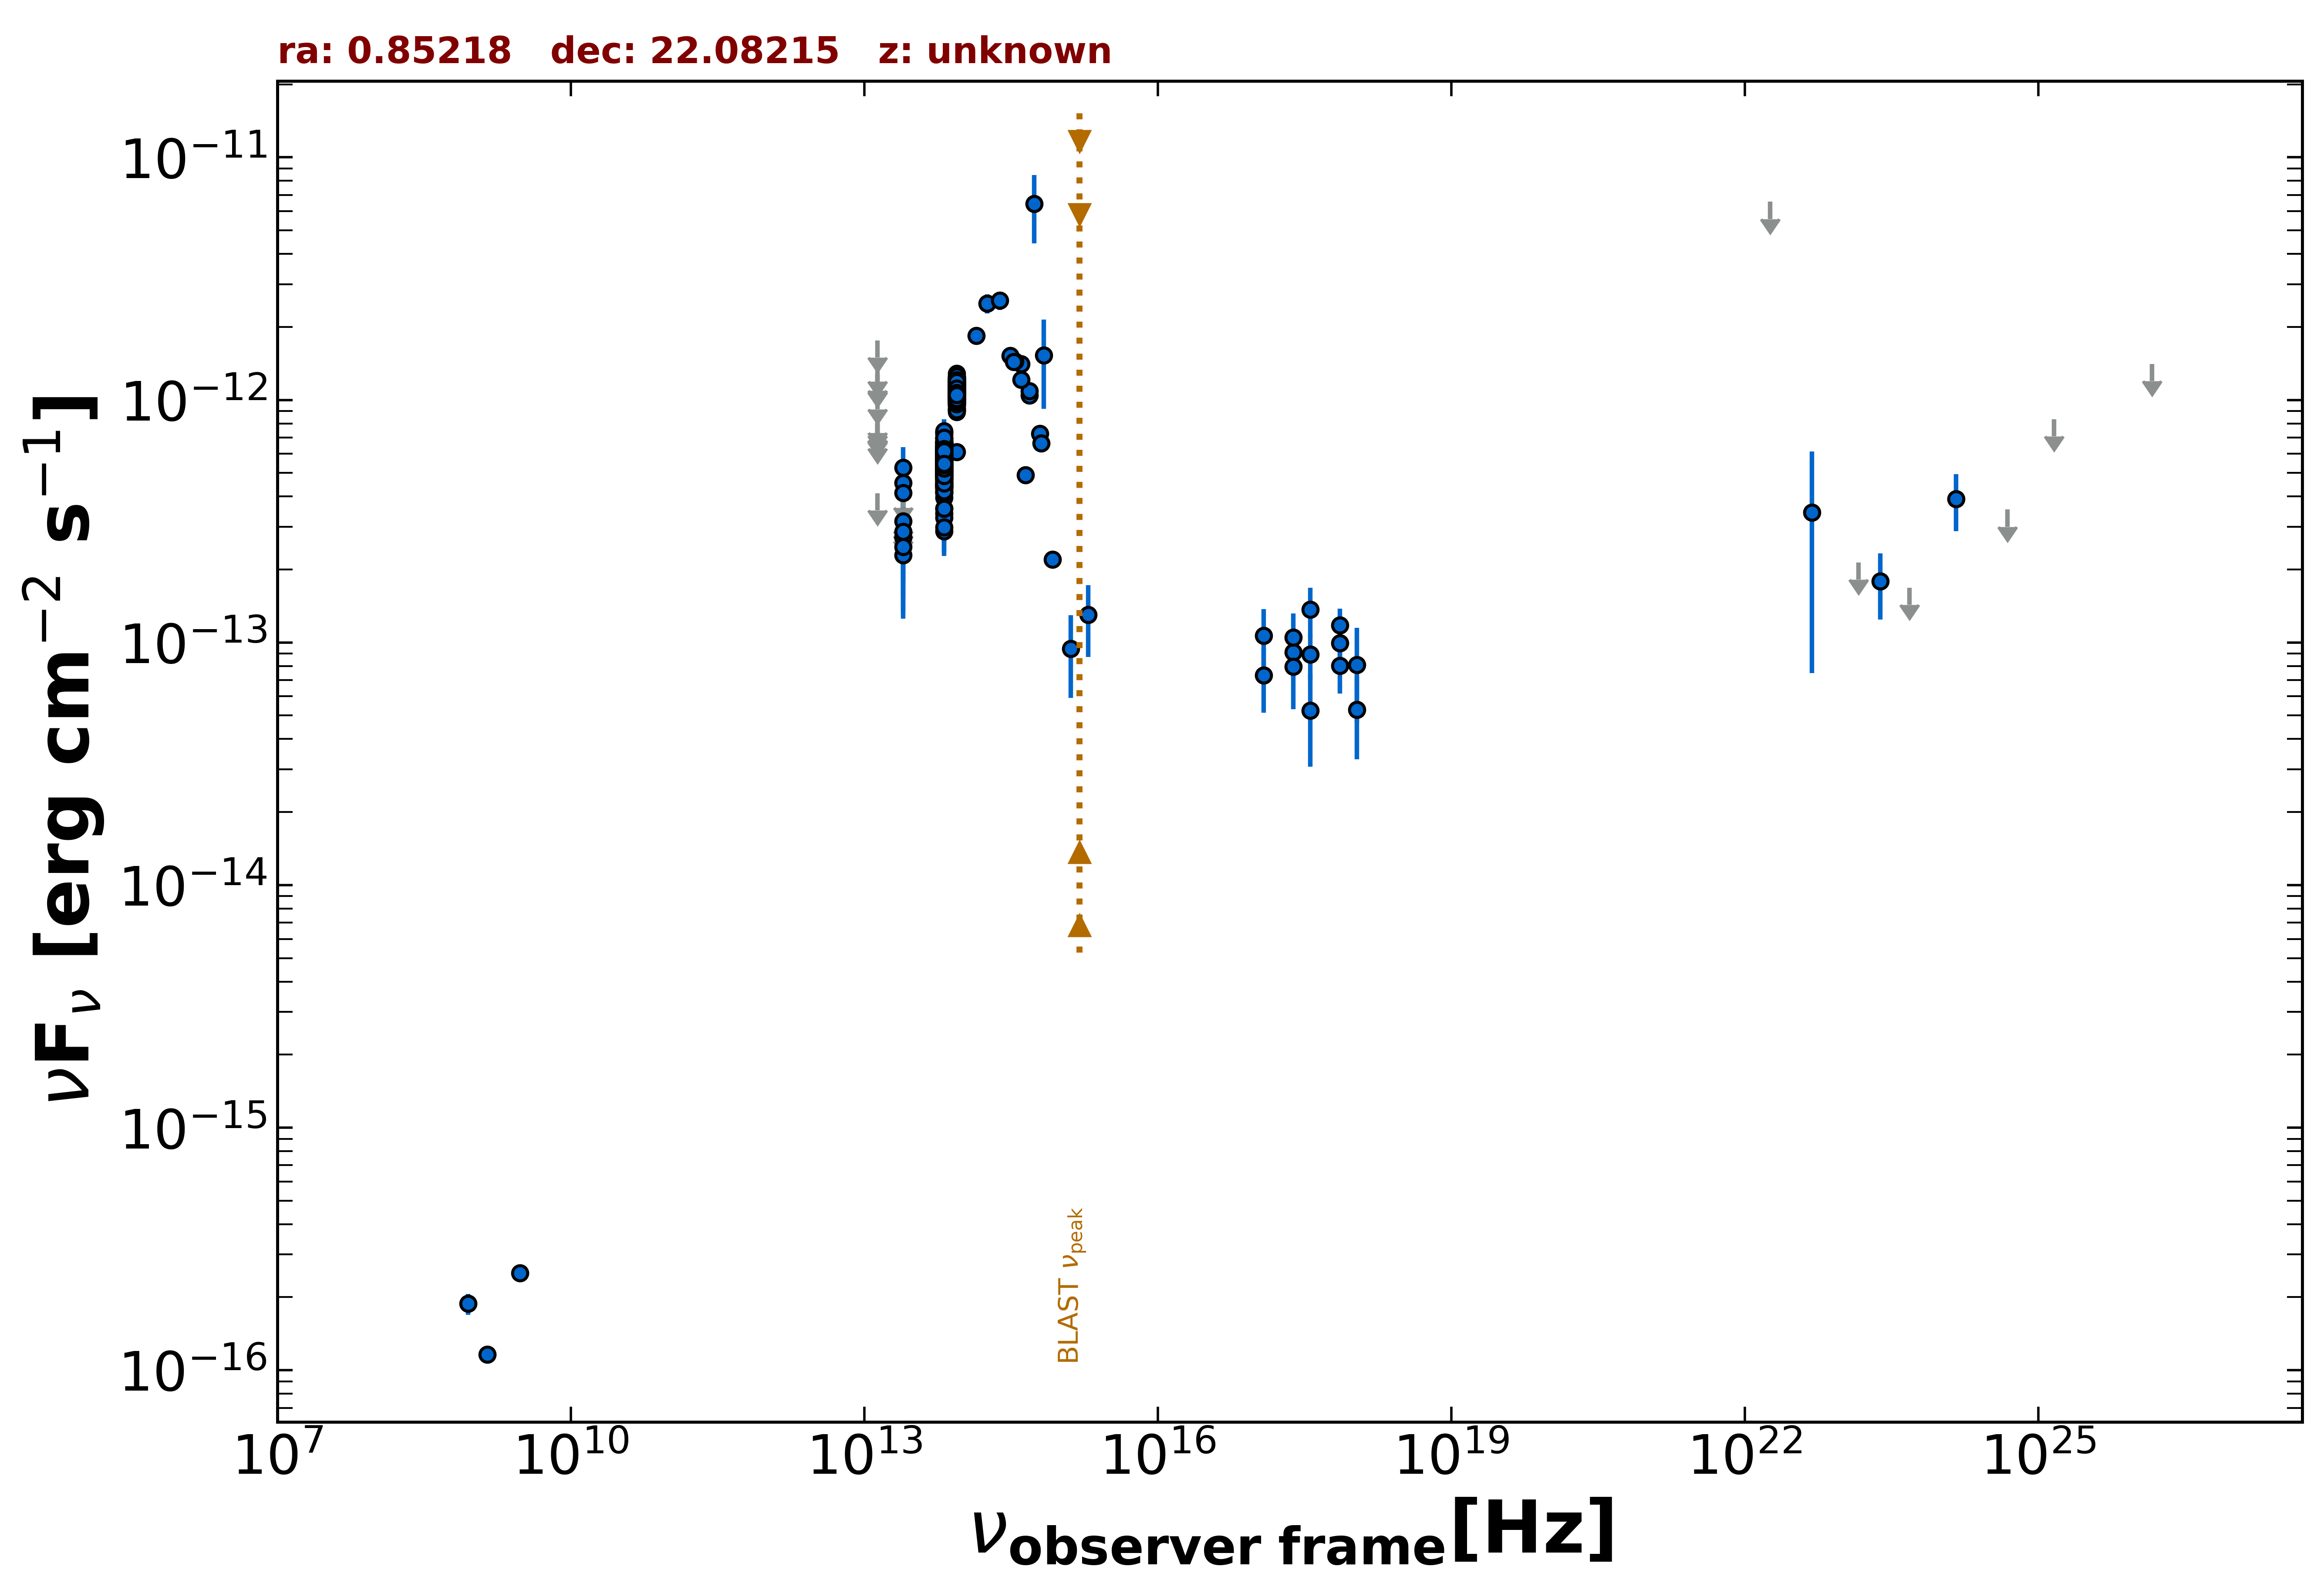

The table this chart was drawn from, first rows:
freq., flux, err_flux, MJD_start, MJD_end, flag, catalog, reference
1.400e+09, 1.162e-16, 7.000e-18, 55000, 55000, , NVSS, Condon et al. 1998  AJ  115  1693
8.870e+08, 1.880e-16, 1.865e-17, 55000, 55000, , RACS, Hale et al. 2021  PASA  38  e058
3.000e+09, 2.518e-16, 1.010e-17, 55000, 55000, , VLASSQL, Gordon et al. 2021  ApJS  255  30
2.418e+17, 9.130e-14, 1.920e-14, 58618, 58630, , 1OUSX, Giommi et al. in preparation
3.627e+17, 8.933e-14, 1.919e-14, 58618, 58630, , 1OUSX, Giommi et al. in preparation
7.253e+17, 9.942e-14, 1.377e-14, 58618, 58630, , 1OUSX, Giommi et al. in preparation
1.088e+18, 5.293e-14, 1.989e-14, 58618, 58630, , 1OUSX, Giommi et al. in preparation
1.389e+14, 1.838e-12, 1.355e-13, 55000, 55000, , 2MASS, Skrutskie et al. 2006  AJ  131  1163
1.804e+14, 2.499e-12, 2.260e-13, 55000, 55000, , 2MASS, Skrutskie et al. 2006  AJ  131  1163
2.427e+14, 2.569e-12, 2.155e-13, 55000, 55000, , 2MASS, Skrutskie et al. 2006  AJ  131  1163
8.817e+13, 1.154e-12, 3.500e-15, 55000, 55000, , UNWISE, Schlafly et al. 2019  ApJS  240  30
6.517e+13, 5.175e-13, 4.250e-15, 55000, 55000, , UNWISE, Schlafly et al. 2019  ApJS  240  30
8.817e+13, 1.111e-12, 2.550e-14, 55000, 55000, , WISE, Wright et al. 2010  AJ  140  1868
6.517e+13, 5.908e-13, 1.795e-14, 55000, 55000, , WISE, Wright et al. 2010  AJ  140  1868
2.498e+13, 2.716e-13, 3.610e-14, 55000, 55000, , WISE, Wright et al. 2010  AJ  140  1868
1.363e+13, 4.130e-13, 0.000e+00, 55000, 55000, UL, WISE, Wright et al. 2010  AJ  140  1868
8.817e+13, 1.287e-12, 4.300e-14, 57021, 57021, , NEOWISE, Mainzer et al. 2014  ApJ  792  30
6.517e+13, 5.285e-13, 5.955e-14, 57021, 57021, , NEOWISE, Mainzer et al. 2014  ApJ  792  30
8.817e+13, 1.171e-12, 3.850e-14, 57022, 57022, , NEOWISE, Mainzer et al. 2014  ApJ  792  30
6.517e+13, 5.811e-13, 5.200e-14, 57022, 57022, , NEOWISE, Mainzer et al. 2014  ApJ  792  30
8.817e+13, 1.235e-12, 3.950e-14, 57022, 57022, , NEOWISE, Mainzer et al. 2014  ApJ  792  30
6.517e+13, 6.660e-13, 4.910e-14, 57022, 57022, , NEOWISE, Mainzer et al. 2014  ApJ  792  30
8.817e+13, 1.162e-12, 4.300e-14, 57022, 57022, , NEOWISE, Mainzer et al. 2014  ApJ  792  30
6.517e+13, 5.979e-13, 8.455e-14, 57022, 57022, , NEOWISE, Mainzer et al. 2014  ApJ  792  30
8.817e+13, 1.228e-12, 4.400e-14, 57022, 57022, , NEOWISE, Mainzer et al. 2014  ApJ  792  30
6.517e+13, 6.383e-13, 6.420e-14, 57022, 57022, , NEOWISE, Mainzer et al. 2014  ApJ  792  30
8.817e+13, 1.182e-12, 3.800e-14, 57019, 57019, , NEOWISE, Mainzer et al. 2014  ApJ  792  30
6.517e+13, 6.169e-13, 4.950e-14, 57019, 57019, , NEOWISE, Mainzer et al. 2014  ApJ  792  30
8.817e+13, 1.146e-12, 3.700e-14, 57022, 57022, , NEOWISE, Mainzer et al. 2014  ApJ  792  30
6.517e+13, 6.771e-13, 5.680e-14, 57022, 57022, , NEOWISE, Mainzer et al. 2014  ApJ  792  30
8.817e+13, 1.111e-12, 4.200e-14, 57021, 57021, , NEOWISE, Mainzer et al. 2014  ApJ  792  30
6.517e+13, 6.897e-13, 5.850e-14, 57021, 57021, , NEOWISE, Mainzer et al. 2014  ApJ  792  30
8.817e+13, 1.235e-12, 3.850e-14, 57019, 57019, , NEOWISE, Mainzer et al. 2014  ApJ  792  30
6.517e+13, 5.822e-13, 5.155e-14, 57019, 57019, , NEOWISE, Mainzer et al. 2014  ApJ  792  30
8.817e+13, 1.126e-12, 3.700e-14, 57020, 57020, , NEOWISE, Mainzer et al. 2014  ApJ  792  30
6.517e+13, 6.035e-13, 4.615e-14, 57020, 57020, , NEOWISE, Mainzer et al. 2014  ApJ  792  30
8.817e+13, 1.118e-12, 4.100e-14, 57022, 57022, , NEOWISE, Mainzer et al. 2014  ApJ  792  30
6.517e+13, 5.408e-13, 6.640e-14, 57022, 57022, , NEOWISE, Mainzer et al. 2014  ApJ  792  30
8.817e+13, 1.137e-12, 3.750e-14, 57381, 57381, , NEOWISE, Mainzer et al. 2014  ApJ  792  30
6.517e+13, 5.919e-13, 5.790e-14, 57381, 57381, , NEOWISE, Mainzer et al. 2014  ApJ  792  30
8.817e+13, 9.783e-13, 5.415e-14, 58667, 58667, , NEOWISE, Mainzer et al. 2014  ApJ  792  30
6.517e+13, 4.137e-13, 5.465e-14, 58667, 58667, , NEOWISE, Mainzer et al. 2014  ApJ  792  30
8.817e+13, 1.032e-12, 4.200e-14, 58667, 58667, , NEOWISE, Mainzer et al. 2014  ApJ  792  30
6.517e+13, 5.865e-13, 5.245e-14, 58667, 58667, , NEOWISE, Mainzer et al. 2014  ApJ  792  30
8.817e+13, 1.049e-12, 4.000e-14, 58667, 58667, , NEOWISE, Mainzer et al. 2014  ApJ  792  30
6.517e+13, 5.658e-13, 5.690e-14, 58667, 58667, , NEOWISE, Mainzer et al. 2014  ApJ  792  30
8.817e+13, 9.490e-13, 3.670e-14, 58667, 58667, , NEOWISE, Mainzer et al. 2014  ApJ  792  30
6.517e+13, 5.854e-13, 5.345e-14, 58667, 58667, , NEOWISE, Mainzer et al. 2014  ApJ  792  30
8.817e+13, 1.005e-12, 5.000e-14, 58668, 58668, , NEOWISE, Mainzer et al. 2014  ApJ  792  30
6.517e+13, 6.261e-13, 6.185e-14, 58668, 58668, , NEOWISE, Mainzer et al. 2014  ApJ  792  30
8.817e+13, 9.919e-13, 4.025e-14, 58667, 58667, , NEOWISE, Mainzer et al. 2014  ApJ  792  30
6.517e+13, 5.606e-13, 6.000e-14, 58667, 58667, , NEOWISE, Mainzer et al. 2014  ApJ  792  30
8.817e+13, 1.004e-12, 3.865e-14, 58667, 58667, , NEOWISE, Mainzer et al. 2014  ApJ  792  30
6.517e+13, 4.941e-13, 7.030e-14, 58667, 58667, , NEOWISE, Mainzer et al. 2014  ApJ  792  30
8.817e+13, 1.036e-12, 6.030e-14, 58667, 58667, , NEOWISE, Mainzer et al. 2014  ApJ  792  30
6.517e+13, 4.706e-13, 4.860e-14, 58667, 58667, , NEOWISE, Mainzer et al. 2014  ApJ  792  30
8.817e+13, 9.983e-13, 3.690e-14, 57936, 57936, , NEOWISE, Mainzer et al. 2014  ApJ  792  30
6.517e+13, 4.763e-13, 4.170e-14, 57936, 57936, , NEOWISE, Mainzer et al. 2014  ApJ  792  30
8.817e+13, 1.004e-12, 4.805e-14, 57936, 57936, , NEOWISE, Mainzer et al. 2014  ApJ  792  30
6.517e+13, 5.075e-13, 3.930e-14, 57936, 57936, , NEOWISE, Mainzer et al. 2014  ApJ  792  30
... 566 more rows
